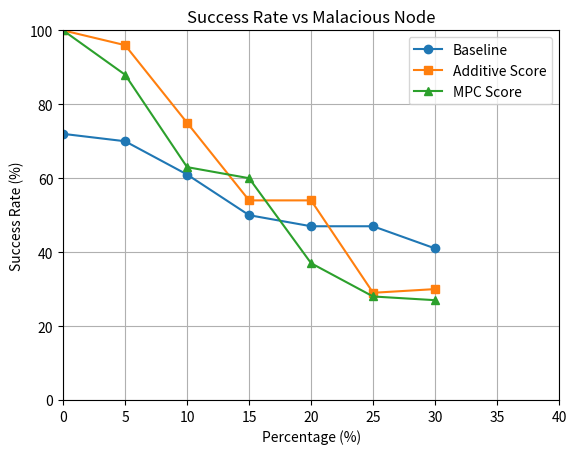

Here is the Python script that generated this plot:
import matplotlib.pyplot as plt

# This is of 40 nodes with 25 transactions - the result might change as we increase number of nodes and transactions

# X values: percentages from 0% to 30% with 5% steps
x = [0,5,10,15,20,25,30]

# Three lists of success rates

# under different Malacious conditions #fixed balance
# base_score = [66, 56, 48, 37, 39, 22, 27]
# additive =   [100, 79, 75, 53, 57, 36, 31]
# mpc = [100, 85, 61, 41, 45, 32, 25]


# under different Malacious conditions #random balance
base_score = [75, 66, 47, 40, 32, 29, 27]  # vs  [1.0, 0.74, 0.7, 0.56, 0.29, 0.32, 0.32] # 1 processor # 100 times
additive =  [100,96,75,54,54,29,30] #[100, 74, 70, 56, 29, 32, 32] # 1000
mpc = [100, 88, 63, 60, 37, 28, 27]


y = [0,2.5,5,7.5,10,12.5,15]

# Three lists of success rates

# under different Malacious conditions #fixed balance
# base_score = [66, 56, 48, 37, 39, 22, 27]
# additive =   [100, 79, 75, 53, 57, 36, 31]
# mpc = [100, 85, 61, 41, 45, 32, 25]


# under different Malacious conditions #random balance
base_score = [72.0, 70.0, 61.0, 50.0, 47.0, 47.0, 41.0]  # vs  [1.0, 0.74, 0.7, 0.56, 0.29, 0.32, 0.32] # 1 processor # 100 times
additive =  [100,96,75,54,54,29,30] #[100, 74, 70, 56, 29, 32, 32] # 1000
mpc = [100, 88, 63, 60, 37, 28, 27]




# plt.plot(y, base_score, marker='o', label='Baseline')
# plt.plot(y, additive, marker='s', label='Additive Score')
# plt.plot(y, mpc, marker='^', label='MPC Score')

# Plot the lines
plt.plot(x, base_score, marker='o', label='Baseline')
plt.plot(x, additive, marker='s', label='Additive Score')
plt.plot(x, mpc, marker='^', label='MPC Score')

# Labels and title
plt.xlabel('Percentage (%)')
plt.ylabel('Success Rate (%)')
plt.title('Success Rate vs Malacious Node')

# Axis limits
plt.xlim(0, 40)
plt.ylim(0, 100)

# Grid and legend
plt.grid(True)
plt.legend()

# Show the plot
plt.show()
